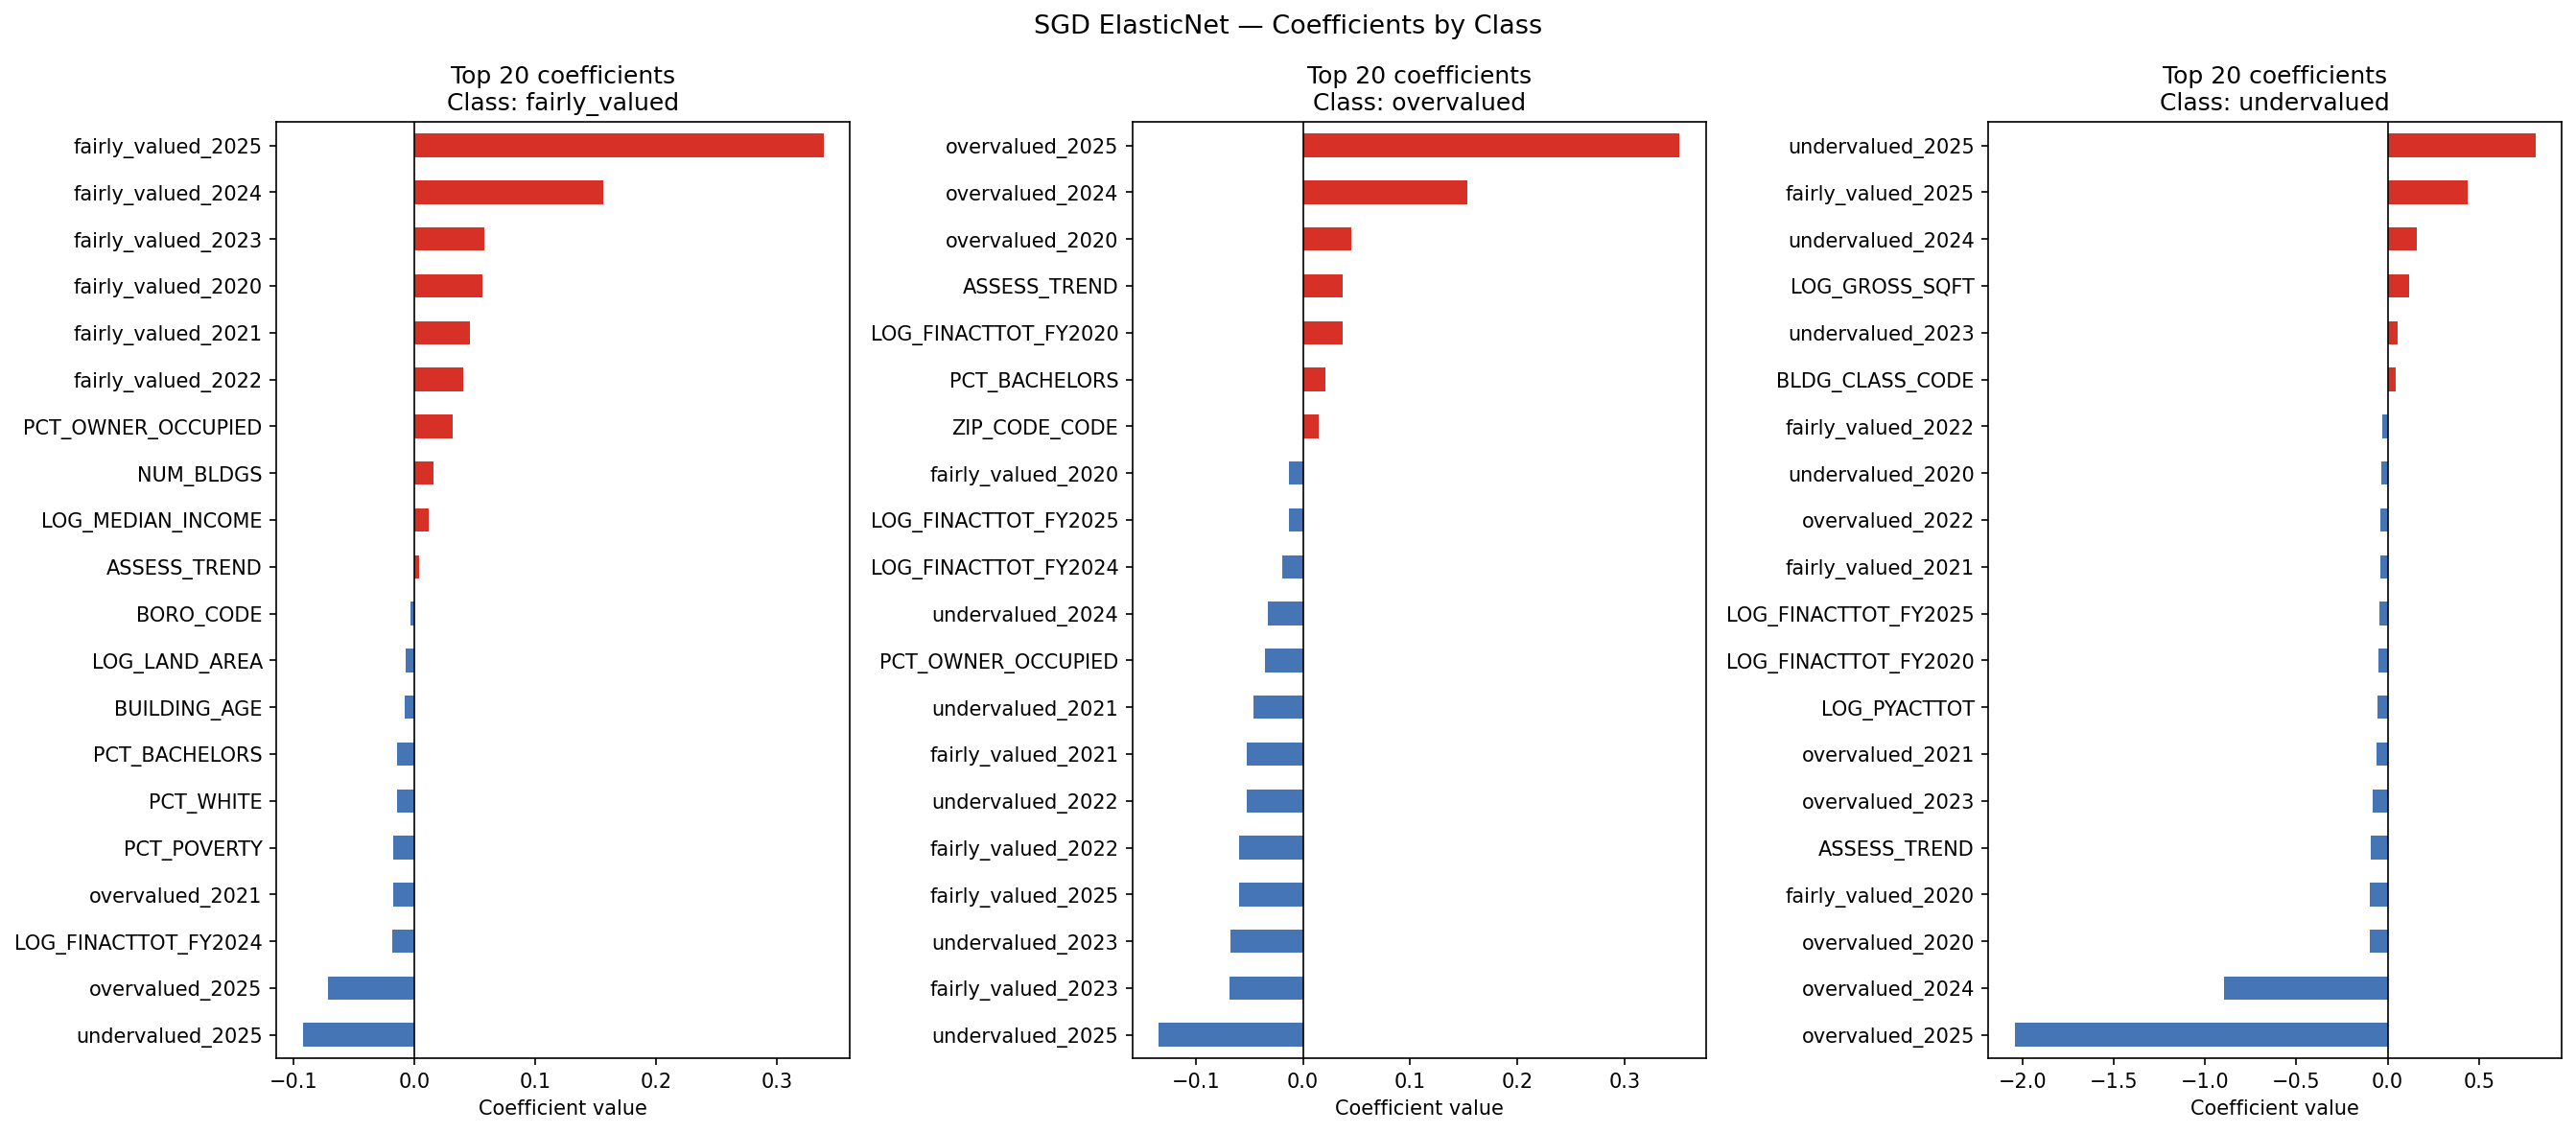

The file beside this chart, header and first rows:
feature, fairly_valued, overvalued, undervalued
BORO_CODE, -0.003397, 0.0, 0.0
BLDG_CLASS_CODE, 0.0, 0.0, 0.04305
ZIP_CODE_CODE, -0.003192, 0.01459, 0.002636
ZONING_CODE, -0.001489, 0.0, -0.006131
LOG_GROSS_SQFT, 0.0, 0.009276, 0.1156
LOG_LAND_AREA, -0.007402, 0.005393, 0.0
NUM_BLDGS, 0.01574, -0.007673, -0.01818
UNITS, 0.0, 0.0, 0.0
COOP_APTS, 0.0, 0.0, 0.0
BLD_STORY, 0.0, 0.0, 0.0
LOT_FRT, 0.0, 0.0, 0.01429
LOT_DEP, 0.0, 0.001461, -0.001004
BUILDING_AGE, -0.007789, -0.00162, 0.01062
LOG_PYACTTOT, 0.0, 0.0, -0.05576
ASSESS_TREND, 0.004232, 0.03734, -0.09187
overvalued_2020, 0.0, 0.04473, -0.09672
undervalued_2020, 0.0, -0.003852, -0.03294
fairly_valued_2020, 0.05603, -0.01273, -0.0951
overvalued_2021, -0.01765, 0.0, -0.06027
undervalued_2021, 0.0, -0.04661, 0.0
fairly_valued_2021, 0.04608, -0.05202, -0.03729
overvalued_2022, 0.0, 0.0, -0.03703
undervalued_2022, 0.0, -0.05252, 0.0
fairly_valued_2022, 0.04082, -0.05978, -0.0312
overvalued_2023, 0.0, 0.01182, -0.08271
undervalued_2023, 0.0, -0.06749, 0.0535
fairly_valued_2023, 0.05802, -0.06882, 0.0
overvalued_2024, 0.0, 0.153, -0.8975
undervalued_2024, 0.0, -0.03301, 0.1604
fairly_valued_2024, 0.1564, 0.0, 0.0
overvalued_2025, -0.07134, 0.3512, -2.044
undervalued_2025, -0.09237, -0.1347, 0.8112
fairly_valued_2025, 0.3389, -0.06001, 0.4387
LOG_FINACTTOT_FY2020, 0.0, 0.0366, -0.04756
LOG_FINACTTOT_FY2021, 0.0, 0.0, 0.0
LOG_FINACTTOT_FY2022, 0.0, 0.0, 0.0
LOG_FINACTTOT_FY2023, 0.0, 0.0, 0.0
LOG_FINACTTOT_FY2024, -0.01842, -0.0191, 0.0
LOG_FINACTTOT_FY2025, 0.0, -0.01278, -0.04423
LOG_MEDIAN_INCOME, 0.01203, 0.01063, -0.03052
LOG_MEDIAN_RENT, 0.0, 0.0, 0.0
LOG_MEDIAN_HOME_VALUE, 0.0, 0.008911, 0.0
PCT_WHITE, -0.01432, 0.01117, 0.00603
PCT_OWNER_OCCUPIED, 0.03163, -0.03541, -0.02388
PCT_POVERTY, -0.01702, 0.007044, 0.007031
PCT_BACHELORS, -0.01401, 0.02067, 0.02194
LOG_TOTAL_POPULATION, -0.001653, 0.0, 0.0
